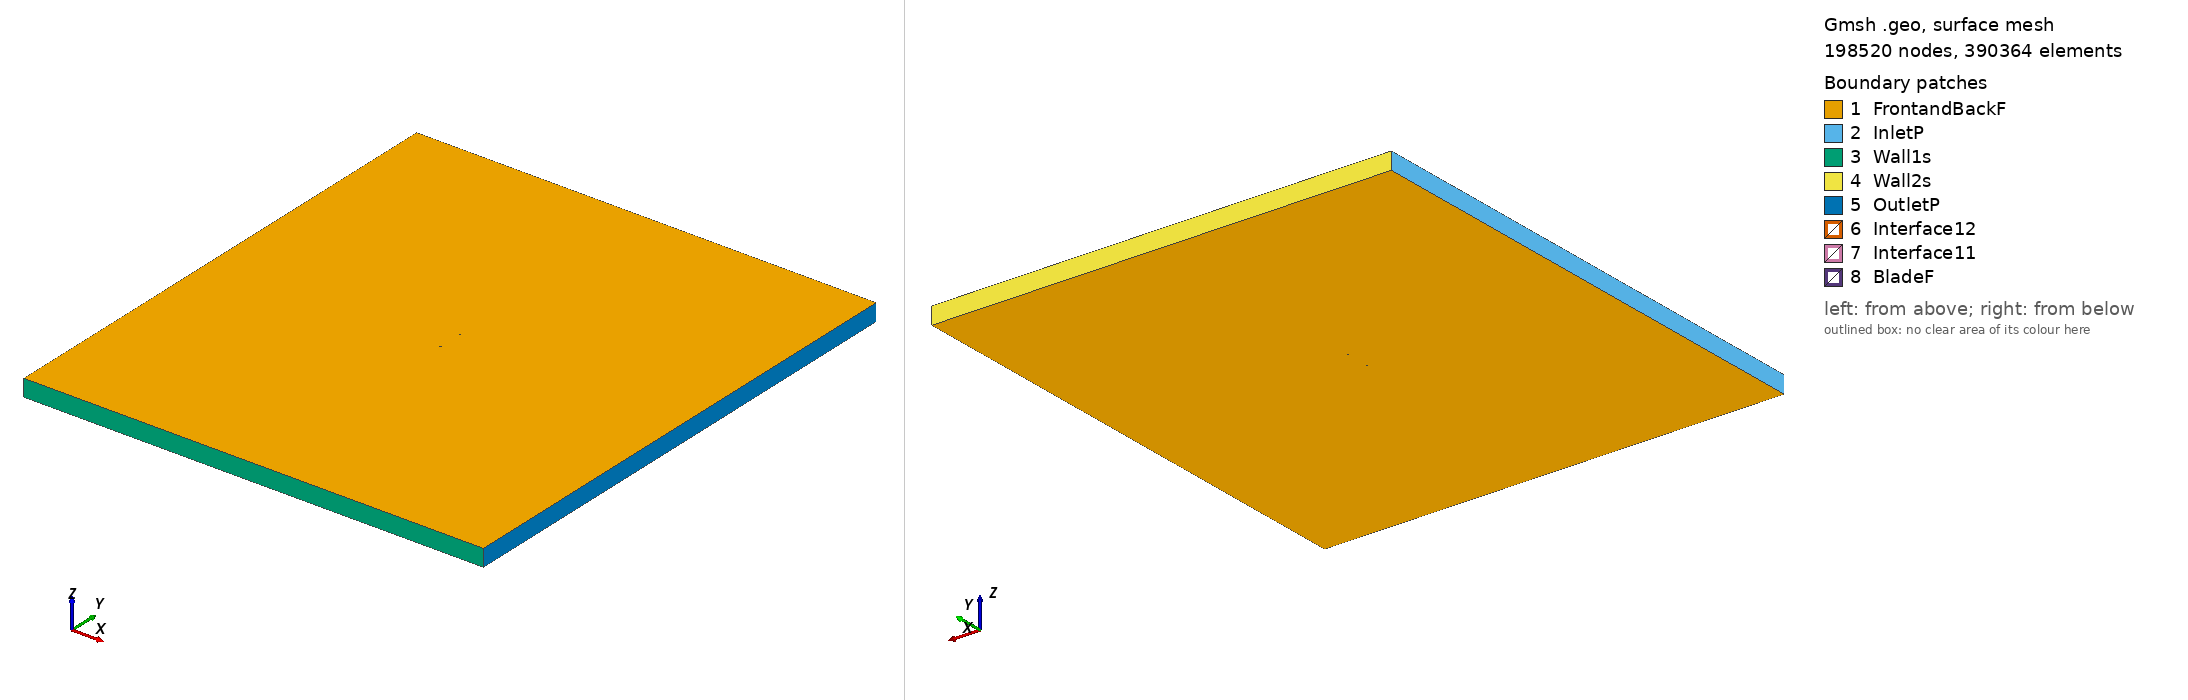

Gmsh geometry script, surface-meshed: 198520 nodes, 390364 surface elements. Boundary patches (legend numbers): 1 FrontandBackF, 2 InletP, 3 Wall1s, 4 Wall2s, 5 OutletP, 6 Interface12, 7 Interface11, 8 BladeF. Left view from above one corner, right view from below the opposite corner. Legend entries are the model's physical surfaces. The drawing asked Gmsh for element sizes between 1% and 20% of the model's largest extent; the script's own settings can give other sizes.

=== ah82150f_tsr_1.7007_aoa_-7.2329.geo (drawn) ===
SetFactory("OpenCASCADE");

Point(1) = {0.074403, 0.742065, 0, 1.0};
Point(2) = {0.074236, 0.742107, 0, 1.0};
Point(3) = {0.073741, 0.742182, 0, 1.0};
Point(4) = {0.072924, 0.742273, 0, 1.0};
Point(5) = {0.071785, 0.742395, 0, 1.0};
Point(6) = {0.070330, 0.742555, 0, 1.0};
Point(7) = {0.068560, 0.742762, 0, 1.0};
Point(8) = {0.066485, 0.743027, 0, 1.0};
Point(9) = {0.064111, 0.743353, 0, 1.0};
Point(10) = {0.061448, 0.743748, 0, 1.0};
Point(11) = {0.058508, 0.744211, 0, 1.0};
Point(12) = {0.055302, 0.744742, 0, 1.0};
Point(13) = {0.051844, 0.745336, 0, 1.0};
Point(14) = {0.048151, 0.745985, 0, 1.0};
Point(15) = {0.044238, 0.746685, 0, 1.0};
Point(16) = {0.040123, 0.747435, 0, 1.0};
Point(17) = {0.035823, 0.748205, 0, 1.0};
Point(18) = {0.031368, 0.748926, 0, 1.0};
Point(19) = {0.026789, 0.749500, 0, 1.0};
Point(20) = {0.022114, 0.749861, 0, 1.0};
Point(21) = {0.017362, 0.750000, 0, 1.0};
Point(22) = {0.012550, 0.749959, 0, 1.0};
Point(23) = {0.007690, 0.749781, 0, 1.0};
Point(24) = {0.002804, 0.749485, 0, 1.0};
Point(25) = {-0.002088, 0.749077, 0, 1.0};
Point(26) = {-0.006968, 0.748563, 0, 1.0};
Point(27) = {-0.011813, 0.747949, 0, 1.0};
Point(28) = {-0.016605, 0.747240, 0, 1.0};
Point(29) = {-0.021321, 0.746441, 0, 1.0};
Point(30) = {-0.025943, 0.745555, 0, 1.0};
Point(31) = {-0.030449, 0.744582, 0, 1.0};
Point(32) = {-0.034821, 0.743526, 0, 1.0};
Point(33) = {-0.039040, 0.742385, 0, 1.0};
Point(34) = {-0.043087, 0.741167, 0, 1.0};
Point(35) = {-0.046944, 0.739879, 0, 1.0};
Point(36) = {-0.050597, 0.738532, 0, 1.0};
Point(37) = {-0.054031, 0.737140, 0, 1.0};
Point(38) = {-0.057234, 0.735720, 0, 1.0};
Point(39) = {-0.060191, 0.734291, 0, 1.0};
Point(40) = {-0.062891, 0.732870, 0, 1.0};
Point(41) = {-0.065326, 0.731469, 0, 1.0};
Point(42) = {-0.067486, 0.730101, 0, 1.0};
Point(43) = {-0.069358, 0.728773, 0, 1.0};
Point(44) = {-0.070941, 0.727504, 0, 1.0};
Point(45) = {-0.072227, 0.726330, 0, 1.0};
Point(46) = {-0.073219, 0.725295, 0, 1.0};
Point(47) = {-0.073915, 0.724434, 0, 1.0};
Point(48) = {-0.074313, 0.723744, 0, 1.0};
Point(49) = {-0.074403, 0.723179, 0, 1.0};
Point(50) = {-0.074178, 0.722681, 0, 1.0};
Point(51) = {-0.073634, 0.722218, 0, 1.0};
Point(52) = {-0.072776, 0.721806, 0, 1.0};
Point(53) = {-0.071610, 0.721473, 0, 1.0};
Point(54) = {-0.070145, 0.721237, 0, 1.0};
Point(55) = {-0.068382, 0.721084, 0, 1.0};
Point(56) = {-0.066330, 0.720997, 0, 1.0};
Point(57) = {-0.063992, 0.720959, 0, 1.0};
Point(58) = {-0.061381, 0.720973, 0, 1.0};
Point(59) = {-0.058509, 0.721035, 0, 1.0};
Point(60) = {-0.055384, 0.721149, 0, 1.0};
Point(61) = {-0.052023, 0.721314, 0, 1.0};
Point(62) = {-0.048440, 0.721531, 0, 1.0};
Point(63) = {-0.044650, 0.721801, 0, 1.0};
Point(64) = {-0.040671, 0.722126, 0, 1.0};
Point(65) = {-0.036516, 0.722502, 0, 1.0};
Point(66) = {-0.032207, 0.722928, 0, 1.0};
Point(67) = {-0.027761, 0.723398, 0, 1.0};
Point(68) = {-0.023195, 0.723905, 0, 1.0};
Point(69) = {-0.018530, 0.724449, 0, 1.0};
Point(70) = {-0.013786, 0.725025, 0, 1.0};
Point(71) = {-0.008980, 0.725632, 0, 1.0};
Point(72) = {-0.004138, 0.726266, 0, 1.0};
Point(73) = {0.000723, 0.726927, 0, 1.0};
Point(74) = {0.005580, 0.727612, 0, 1.0};
Point(75) = {0.010413, 0.728320, 0, 1.0};
Point(76) = {0.015203, 0.729049, 0, 1.0};
Point(77) = {0.019926, 0.729797, 0, 1.0};
Point(78) = {0.024562, 0.730565, 0, 1.0};
Point(79) = {0.029092, 0.731356, 0, 1.0};
Point(80) = {0.033492, 0.732191, 0, 1.0};
Point(81) = {0.037741, 0.733096, 0, 1.0};
Point(82) = {0.041815, 0.734099, 0, 1.0};
Point(83) = {0.045697, 0.735189, 0, 1.0};
Point(84) = {0.049378, 0.736315, 0, 1.0};
Point(85) = {0.052851, 0.737404, 0, 1.0};
Point(86) = {0.056108, 0.738394, 0, 1.0};
Point(87) = {0.059137, 0.739255, 0, 1.0};
Point(88) = {0.061926, 0.739979, 0, 1.0};
Point(89) = {0.064463, 0.740575, 0, 1.0};
Point(90) = {0.066736, 0.741049, 0, 1.0};
Point(91) = {0.068731, 0.741411, 0, 1.0};
Point(92) = {0.070441, 0.741678, 0, 1.0};
Point(93) = {0.071852, 0.741862, 0, 1.0};
Point(94) = {0.072961, 0.741981, 0, 1.0};
Point(95) = {0.073758, 0.742048, 0, 1.0};
Point(96) = {0.074240, 0.742073, 0, 1.0};
Point(97) = {-0.074403, -0.742065, 0, 1.0};
Point(98) = {-0.074236, -0.742107, 0, 1.0};
Point(99) = {-0.073741, -0.742182, 0, 1.0};
Point(100) = {-0.072924, -0.742273, 0, 1.0};
Point(101) = {-0.071785, -0.742395, 0, 1.0};
Point(102) = {-0.070330, -0.742555, 0, 1.0};
Point(103) = {-0.068560, -0.742762, 0, 1.0};
Point(104) = {-0.066485, -0.743027, 0, 1.0};
Point(105) = {-0.064111, -0.743353, 0, 1.0};
Point(106) = {-0.061448, -0.743748, 0, 1.0};
Point(107) = {-0.058508, -0.744211, 0, 1.0};
Point(108) = {-0.055302, -0.744742, 0, 1.0};
Point(109) = {-0.051844, -0.745336, 0, 1.0};
Point(110) = {-0.048151, -0.745985, 0, 1.0};
Point(111) = {-0.044238, -0.746685, 0, 1.0};
Point(112) = {-0.040123, -0.747435, 0, 1.0};
Point(113) = {-0.035823, -0.748205, 0, 1.0};
Point(114) = {-0.031368, -0.748926, 0, 1.0};
Point(115) = {-0.026789, -0.749500, 0, 1.0};
Point(116) = {-0.022114, -0.749861, 0, 1.0};
Point(117) = {-0.017362, -0.750000, 0, 1.0};
Point(118) = {-0.012550, -0.749959, 0, 1.0};
Point(119) = {-0.007690, -0.749781, 0, 1.0};
Point(120) = {-0.002804, -0.749485, 0, 1.0};
Point(121) = {0.002088, -0.749077, 0, 1.0};
Point(122) = {0.006968, -0.748563, 0, 1.0};
Point(123) = {0.011813, -0.747949, 0, 1.0};
Point(124) = {0.016605, -0.747240, 0, 1.0};
Point(125) = {0.021321, -0.746441, 0, 1.0};
Point(126) = {0.025943, -0.745555, 0, 1.0};
Point(127) = {0.030449, -0.744582, 0, 1.0};
Point(128) = {0.034821, -0.743526, 0, 1.0};
Point(129) = {0.039040, -0.742385, 0, 1.0};
Point(130) = {0.043087, -0.741167, 0, 1.0};
Point(131) = {0.046944, -0.739879, 0, 1.0};
Point(132) = {0.050597, -0.738532, 0, 1.0};
Point(133) = {0.054031, -0.737140, 0, 1.0};
Point(134) = {0.057234, -0.735720, 0, 1.0};
Point(135) = {0.060191, -0.734291, 0, 1.0};
Point(136) = {0.062891, -0.732870, 0, 1.0};
Point(137) = {0.065326, -0.731469, 0, 1.0};
Point(138) = {0.067486, -0.730101, 0, 1.0};
Point(139) = {0.069358, -0.728773, 0, 1.0};
Point(140) = {0.070941, -0.727504, 0, 1.0};
Point(141) = {0.072227, -0.726330, 0, 1.0};
Point(142) = {0.073219, -0.725295, 0, 1.0};
Point(143) = {0.073915, -0.724434, 0, 1.0};
Point(144) = {0.074313, -0.723744, 0, 1.0};
Point(145) = {0.074403, -0.723179, 0, 1.0};
Point(146) = {0.074178, -0.722681, 0, 1.0};
Point(147) = {0.073634, -0.722218, 0, 1.0};
Point(148) = {0.072776, -0.721806, 0, 1.0};
Point(149) = {0.071610, -0.721473, 0, 1.0};
Point(150) = {0.070145, -0.721237, 0, 1.0};
Point(151) = {0.068382, -0.721084, 0, 1.0};
Point(152) = {0.066330, -0.720997, 0, 1.0};
Point(153) = {0.063992, -0.720959, 0, 1.0};
Point(154) = {0.061381, -0.720973, 0, 1.0};
Point(155) = {0.058509, -0.721035, 0, 1.0};
Point(156) = {0.055384, -0.721149, 0, 1.0};
Point(157) = {0.052023, -0.721314, 0, 1.0};
Point(158) = {0.048440, -0.721531, 0, 1.0};
Point(159) = {0.044650, -0.721801, 0, 1.0};
Point(160) = {0.040671, -0.722126, 0, 1.0};
Point(161) = {0.036516, -0.722502, 0, 1.0};
Point(162) = {0.032207, -0.722928, 0, 1.0};
Point(163) = {0.027761, -0.723398, 0, 1.0};
Point(164) = {0.023195, -0.723905, 0, 1.0};
Point(165) = {0.018530, -0.724449, 0, 1.0};
Point(166) = {0.013786, -0.725025, 0, 1.0};
Point(167) = {0.008980, -0.725632, 0, 1.0};
Point(168) = {0.004138, -0.726266, 0, 1.0};
Point(169) = {-0.000723, -0.726927, 0, 1.0};
Point(170) = {-0.005580, -0.727612, 0, 1.0};
Point(171) = {-0.010413, -0.728320, 0, 1.0};
Point(172) = {-0.015203, -0.729049, 0, 1.0};
Point(173) = {-0.019926, -0.729797, 0, 1.0};
Point(174) = {-0.024562, -0.730565, 0, 1.0};
Point(175) = {-0.029092, -0.731356, 0, 1.0};
Point(176) = {-0.033492, -0.732191, 0, 1.0};
Point(177) = {-0.037741, -0.733096, 0, 1.0};
Point(178) = {-0.041815, -0.734099, 0, 1.0};
Point(179) = {-0.045697, -0.735189, 0, 1.0};
Point(180) = {-0.049378, -0.736315, 0, 1.0};
Point(181) = {-0.052851, -0.737404, 0, 1.0};
Point(182) = {-0.056108, -0.738394, 0, 1.0};
Point(183) = {-0.059137, -0.739255, 0, 1.0};
Point(184) = {-0.061926, -0.739979, 0, 1.0};
Point(185) = {-0.064463, -0.740575, 0, 1.0};
Point(186) = {-0.066736, -0.741049, 0, 1.0};
Point(187) = {-0.068731, -0.741411, 0, 1.0};
Point(188) = {-0.070441, -0.741678, 0, 1.0};
Point(189) = {-0.071852, -0.741862, 0, 1.0};
Point(190) = {-0.072961, -0.741981, 0, 1.0};
Point(191) = {-0.073758, -0.742048, 0, 1.0};
Point(192) = {-0.074240, -0.742073, 0, 1.0};

// Lines: first blade (splines 1-4)
Spline(1) = {1:32};
Spline(2) = {32:66};
Spline(3) = {66:96};
Spline(4) = {96,1};

// Lines: second blade (splines 5-8)
Spline(5) = {97:128};
Spline(6) = {128:162};
Spline(7) = {162:192};
Spline(8) = {192,97};

// Outer domain (points 20001-4 and lines)
Point(193) = {-13.50000000, -15.00000000, 0, 1.0};
Point(194) = {-13.50000000, 15.00000000, 0, 1.0};
Point(195) = {13.50000000, 15.00000000, 0, 1.0};
Point(196) = {13.50000000, -15.00000000, 0, 1.0};
Line(11) = {193, 194};
Line(12) = {194, 195};
Line(13) = {195, 196};
Line(14) = {193, 196};

// Interface (between moving and stationary domain) (circles)
Circle(9) = {0, 0, 0, 0.80000000, 0, 2*Pi};
Circle(10) = {0, 0, 0, 0.80000000, 0, 2*Pi};

// Loops collect Lines/Splines/etc (blade1, blade2, domain, first circle)
Line Loop(1) = {1:4};
Line Loop(2) = {5:8};
Line Loop(3) = {11,12,13,-14};
Line Loop(4) = {9};

// BooleanDifference cuts out the circle/interface from the domain
Plane Surface(1) = {3};
Plane Surface(2) = {4};
BooleanDifference{ Surface{1}; Delete;}{ Surface{2}; Delete;}

// This one cuts out the blades from the inner circle/interface
Line Loop(6) = {10};
Plane Surface(5) = {6};
Plane Surface(6) = {1};
Plane Surface(7) = {2};
BooleanDifference{ Surface{5}; Delete;}{ Surface{6,7}; Delete;}

// extrude to 3rd dimension
Extrude {0, 0, 1} {Surface{1}; Surface{5}; Layers{1}; Recombine;}

// Physical Surfaces are the named boundaries (patches)
Physical Surface("Interface11") = {12};
Physical Surface("Interface12") = {10};

// sides of domain
Physical Surface("InletP") = {6};
Physical Surface("OutletP") = {9};

// top and bottom of domain
Physical Surface("Wall1s") = {7};
Physical Surface("Wall2s") = {8};

// Check FrontandBackF by ensuring there is nothing in the 3rd dimension
Physical Surface("FrontandBackF") = {1,11,5,21};
Physical Surface("BladeF") = {13:20};
Physical Volume("Turbine") = {2};
Physical Volume("Farfield") = {1};

// settings for airfoil boundary layer
Field[1] = BoundaryLayer;
Field[1].EdgesList = {1:8};
Field[1].hwall_n = 1e-3;
Field[1].thickness = 1.5e-2;
Field[1].ratio = 1.05;
Field[1].Quads = 1;
BoundaryLayer Field = 1;

// control points for mesh (blade and interface)
// floor((arc length / 1.5mm)/ 6) -> Transfinite Line
Transfinite Line {1,2,3,5,6,7} = 34 Using Progression 1;
Transfinite Line {4,8} = 1 Using Progression 1;
Transfinite Line {9, 15} = 800 Using Progression 1;

// For more information on gmsh syntax, visit http://gmsh.info/doc/texinfo/gmsh.html
